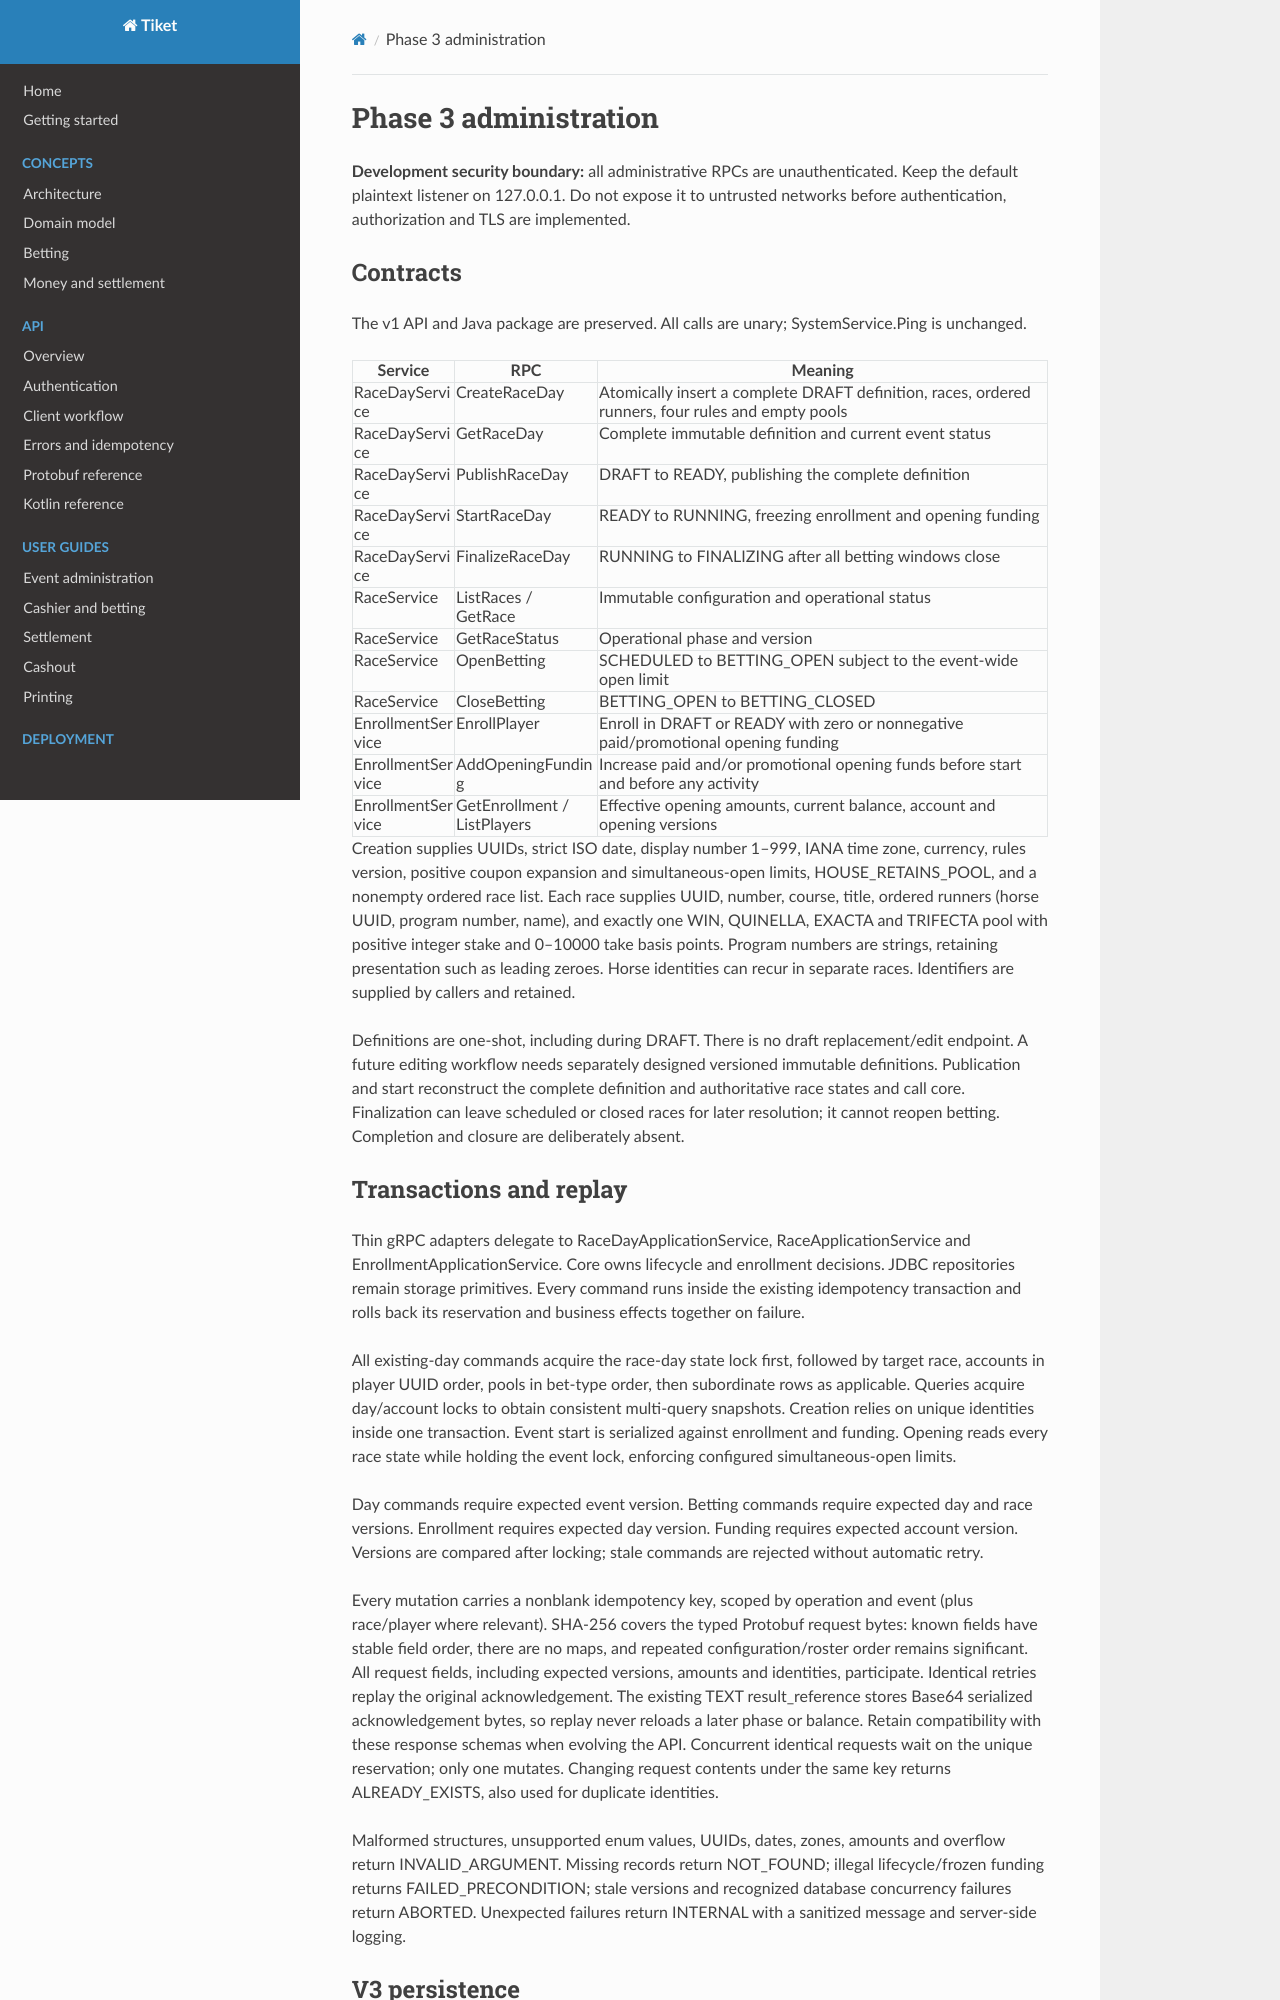

repository: Wiesmak/tiket · page: phase3-administration/index.html · generator: mkdocs

# Phase 3 administration

**Development security boundary:** all administrative RPCs are unauthenticated. Keep the default
plaintext listener on 127.0.0.1. Do not expose it to untrusted networks before authentication,
authorization and TLS are implemented.

## Contracts

The v1 API and Java package are preserved. All calls are unary; SystemService.Ping is unchanged.

| Service | RPC | Meaning |
| --- | --- | --- |
| RaceDayService | CreateRaceDay | Atomically insert a complete DRAFT definition, races, ordered runners, four rules and empty pools |
| RaceDayService | GetRaceDay | Complete immutable definition and current event status |
| RaceDayService | PublishRaceDay | DRAFT to READY, publishing the complete definition |
| RaceDayService | StartRaceDay | READY to RUNNING, freezing enrollment and opening funding |
| RaceDayService | FinalizeRaceDay | RUNNING to FINALIZING after all betting windows close |
| RaceService | ListRaces / GetRace | Immutable configuration and operational status |
| RaceService | GetRaceStatus | Operational phase and version |
| RaceService | OpenBetting | SCHEDULED to BETTING_OPEN subject to the event-wide open limit |
| RaceService | CloseBetting | BETTING_OPEN to BETTING_CLOSED |
| EnrollmentService | EnrollPlayer | Enroll in DRAFT or READY with zero or nonnegative paid/promotional opening funding |
| EnrollmentService | AddOpeningFunding | Increase paid and/or promotional opening funds before start and before any activity |
| EnrollmentService | GetEnrollment / ListPlayers | Effective opening amounts, current balance, account and opening versions |

Creation supplies UUIDs, strict ISO date, display number 1–999, IANA time zone, currency, rules version,
positive coupon expansion and simultaneous-open limits, HOUSE_RETAINS_POOL, and a nonempty ordered race list.
Each race supplies UUID, number, course, title, ordered runners (horse UUID, program number, name), and
exactly one WIN, QUINELLA, EXACTA and TRIFECTA pool with positive integer stake and 0–10000 take basis points.
Program numbers are strings, retaining presentation such as leading zeroes. Horse identities can recur
in separate races. Identifiers are supplied by callers and retained.

Definitions are one-shot, including during DRAFT. There is no draft replacement/edit endpoint.
A future editing workflow needs separately designed versioned immutable definitions.
Publication and start reconstruct the complete definition and authoritative race states and call core.
Finalization can leave scheduled or closed races for later resolution; it cannot reopen betting.
Completion and closure are deliberately absent.

## Transactions and replay

Thin gRPC adapters delegate to RaceDayApplicationService, RaceApplicationService and
EnrollmentApplicationService. Core owns lifecycle and enrollment decisions. JDBC repositories remain
storage primitives. Every command runs inside the existing idempotency transaction and rolls back
its reservation and business effects together on failure.

All existing-day commands acquire the race-day state lock first, followed by target race, accounts
in player UUID order, pools in bet-type order, then subordinate rows as applicable. Queries acquire
day/account locks to obtain consistent multi-query snapshots. Creation relies on unique identities
inside one transaction. Event start is serialized against enrollment and funding. Opening reads every
race state while holding the event lock, enforcing configured simultaneous-open limits.

Day commands require expected event version. Betting commands require expected day and race versions.
Enrollment requires expected day version. Funding requires expected account version. Versions are
compared after locking; stale commands are rejected without automatic retry.

Every mutation carries a nonblank idempotency key, scoped by operation and event (plus race/player
where relevant). SHA-256 covers the typed Protobuf request bytes: known fields have stable field order,
there are no maps, and repeated configuration/roster order remains significant. All request fields,
including expected versions, amounts and identities, participate. Identical retries replay the
original acknowledgement. The existing TEXT result_reference stores Base64 serialized acknowledgement
bytes, so replay never reloads a later phase or balance. Retain compatibility with these response schemas
when evolving the API. Concurrent identical requests wait on the unique reservation; only one mutates.
Changing request contents under the same key returns ALREADY_EXISTS, also used for duplicate identities.

Malformed structures, unsupported enum values, UUIDs, dates, zones, amounts and overflow return
INVALID_ARGUMENT. Missing records return NOT_FOUND; illegal lifecycle/frozen funding returns
FAILED_PRECONDITION; stale versions and recognized database concurrency failures return ABORTED.
Unexpected failures return INTERNAL with a sanitized message and server-side logging.
